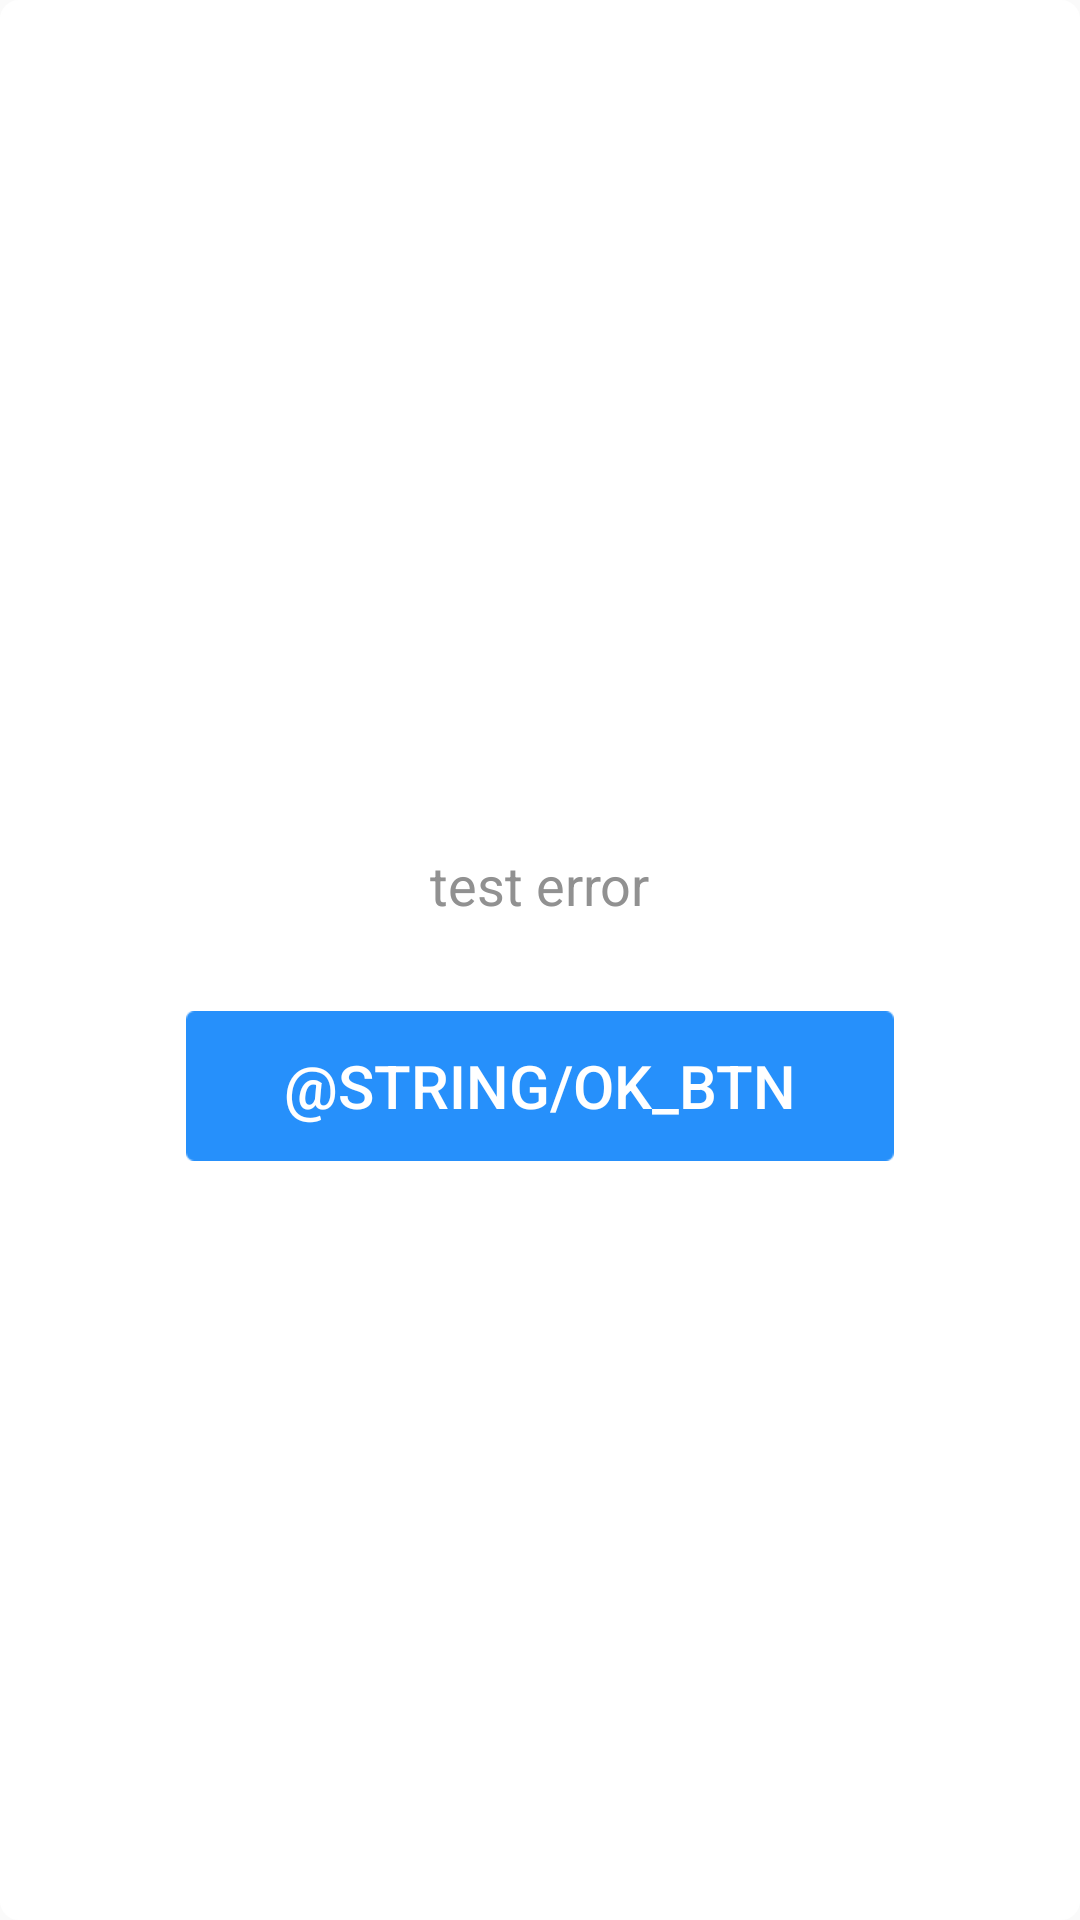

Reconstruct the res/layout file that produces this screen, plus the resources it refers to.
<!-- AndroidManifest.xml: application theme AppTheme.Main -->
<!-- res/layout/warning_layout.xml -->
<?xml version="1.0" encoding="utf-8"?>
<RelativeLayout xmlns:android="http://schemas.android.com/apk/res/android"
    android:layout_width="match_parent"
    android:layout_height="match_parent"
    android:layout_gravity="center"
    android:background="@drawable/dialog_bg"
    >
    <LinearLayout
        android:layout_width="match_parent"
        android:layout_height="200dp"
        android:orientation="vertical"
        android:layout_centerInParent="true"
        android:gravity="center"
        >

        <TextView
            android:id="@+id/warning_msg"
            android:layout_width="wrap_content"
            android:layout_height="wrap_content"
            android:textColor="@color/colormsgtext"
            android:textSize="18sp"
            android:text="test error"
            android:layout_gravity="center_horizontal"
            android:layout_marginTop="30dp"/>

        <Button
            android:id="@+id/warning_btn"
            android:layout_width="wrap_content"
            android:layout_height="wrap_content"
            android:background="@drawable/okbtnbg"
            android:text="@string/ok_btn"
            android:textSize="@dimen/default_text_size"
            android:textColor="@android:color/white"
            android:layout_marginTop="30dp"/>
    </LinearLayout>

</RelativeLayout>
<!-- resources referenced by this layout -->
<resources>
  <color name="colormsgtext">#919191</color>
  <dimen name="default_text_size">20sp</dimen>
  <!-- drawable dialog_bg (drawable) -->
  <?xml version="1.0" encoding="utf-8"?>
  <shape xmlns:android="http://schemas.android.com/apk/res/android">
      <solid android:color="#ffffff"/>
      <stroke android:width="0.8dp"
          android:color="@android:color/white"/>
      <corners android:radius="6dp"/>
  </shape>
  <!-- drawable okbtnbg (drawable) -->
  <?xml version="1.0" encoding="utf-8"?>
  <selector xmlns:android="http://schemas.android.com/apk/res/android">
      <item android:state_pressed="false" android:drawable="@drawable/icon_pop_button"/>
      <item android:state_pressed="true" android:drawable="@drawable/icon_pop_button_focus"/>
  </selector>
  <string name="ok_btn">知道了</string>
  <style name="AppTheme.Main" parent="AppTheme.NoActionBar" />
  <!-- drawable icon_pop_button: png bitmap (drawable-xhdpi, 632 bytes) -->
  <!-- drawable icon_pop_button_focus: png bitmap (drawable-xhdpi, 632 bytes) -->
  <style name="AppTheme.NoActionBar">
          <item name="windowActionBar">false</item>
          <item name="windowNoTitle">true</item>
      </style>
</resources>
